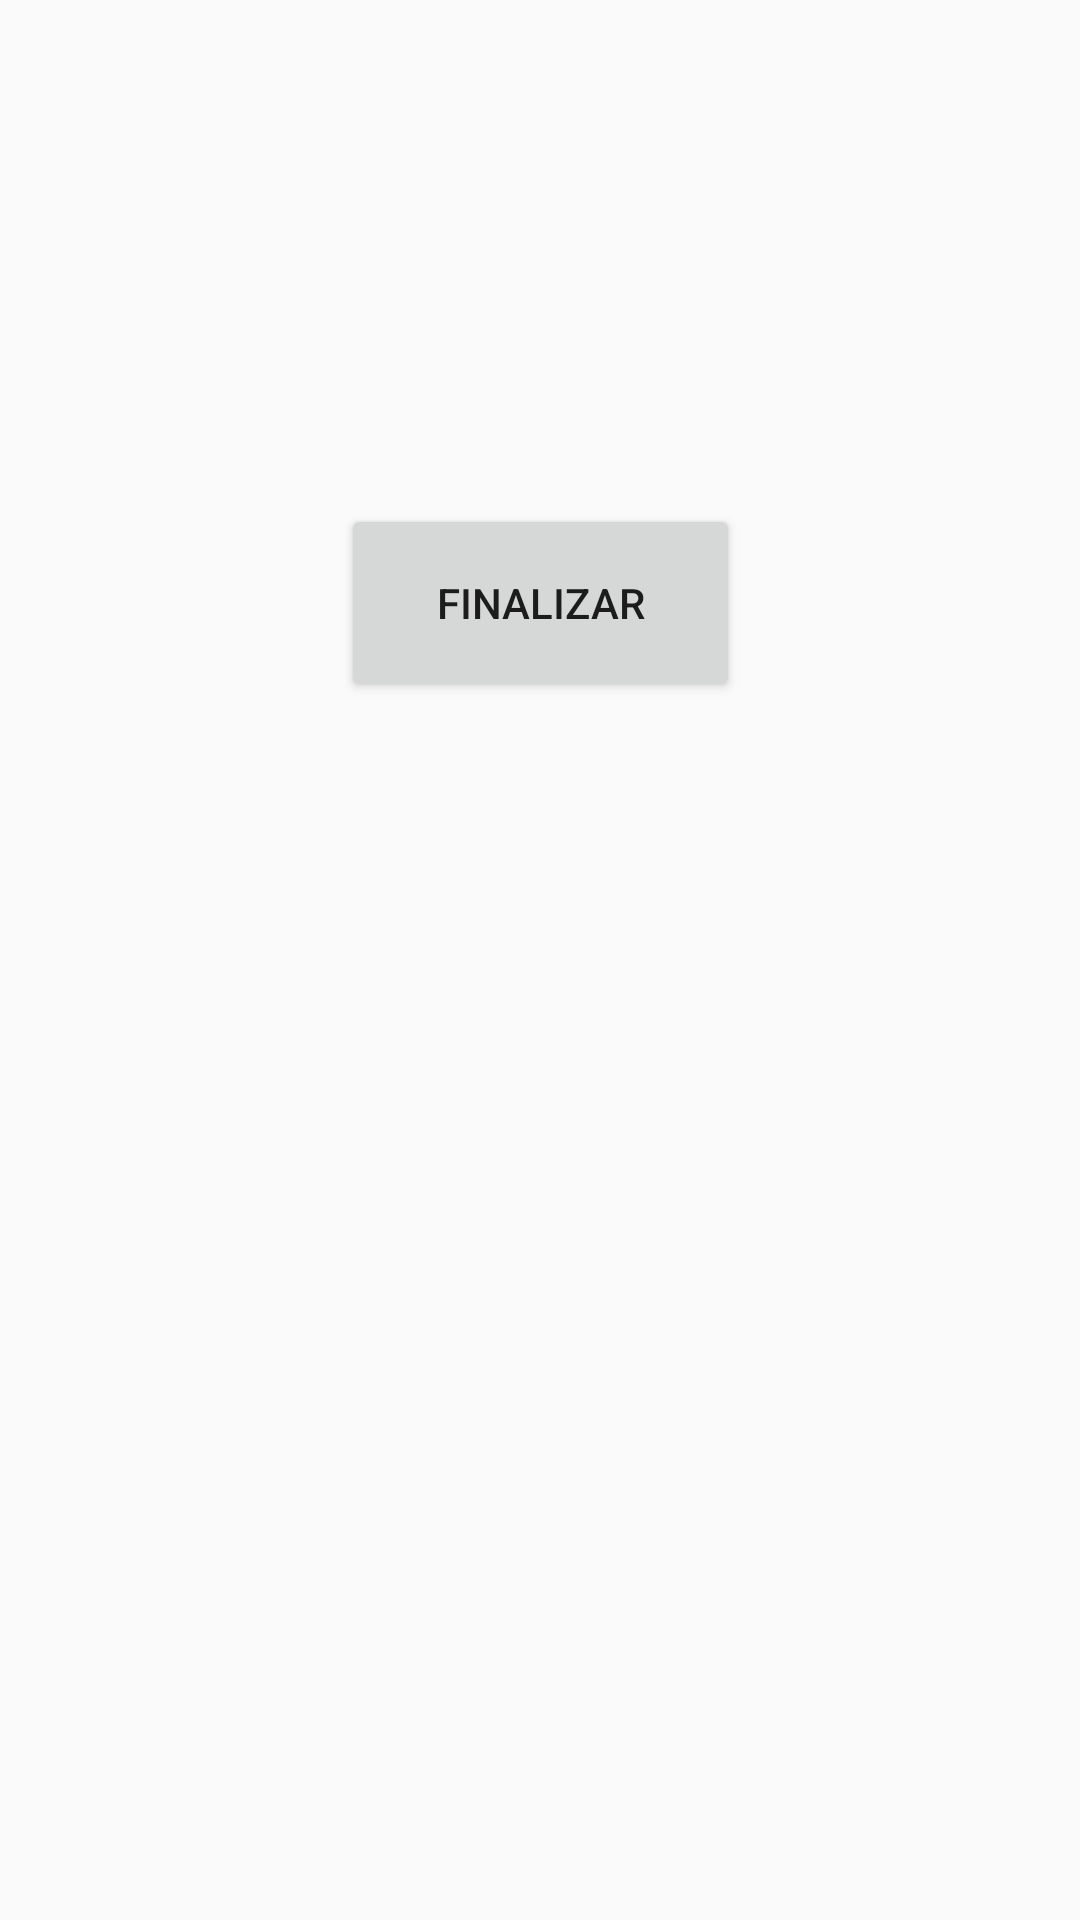

Android layout source for this screen:
<!-- AndroidManifest.xml: application theme Theme.TorneoV1 -->
<!-- res/layout/activity_a5.xml -->
<?xml version="1.0" encoding="utf-8"?>
<androidx.constraintlayout.widget.ConstraintLayout xmlns:android="http://schemas.android.com/apk/res/android"
    xmlns:app="http://schemas.android.com/apk/res-auto"
    xmlns:tools="http://schemas.android.com/tools"
    android:layout_width="match_parent"
    android:layout_height="match_parent"
    tools:context=".A5Activity">


    <Button
        android:id="@+id/button"
        android:layout_width="133dp"
        android:layout_height="66dp"
        android:layout_marginStart="139dp"
        android:layout_marginTop="168dp"
        android:layout_marginEnd="139dp"
        android:text="@string/Btn_FnTorneo"
        app:layout_constraintEnd_toEndOf="parent"
        app:layout_constraintStart_toStartOf="parent"
        app:layout_constraintTop_toTopOf="parent" />
</androidx.constraintlayout.widget.ConstraintLayout>
<!-- resources referenced by this layout -->
<resources>
  <string name="Btn_FnTorneo">Finalizar</string>
  <style name="Theme.TorneoV1" parent="Theme.AppCompat.Light.NoActionBar">
          
          <item name="colorPrimary">@color/purple_500</item>
          <item name="colorPrimaryVariant">@color/purple_700</item>
          <item name="colorOnPrimary">@color/white</item>
          
          <item name="colorSecondary">@color/teal_200</item>
          <item name="colorSecondaryVariant">@color/teal_700</item>
          <item name="colorOnSecondary">@color/black</item>
          
          <item name="android:statusBarColor" tools:targetApi="l">?attr/colorPrimaryVariant</item>
          
      </style>
  <color name="purple_500">#F15A5A</color>
  <color name="purple_700">#FF3700B3</color>
  <color name="white">#FFFFFFFF</color>
  <color name="teal_200">#FF03DAC5</color>
  <color name="teal_700">#FF018786</color>
  <color name="black">#FF000000</color>
</resources>
